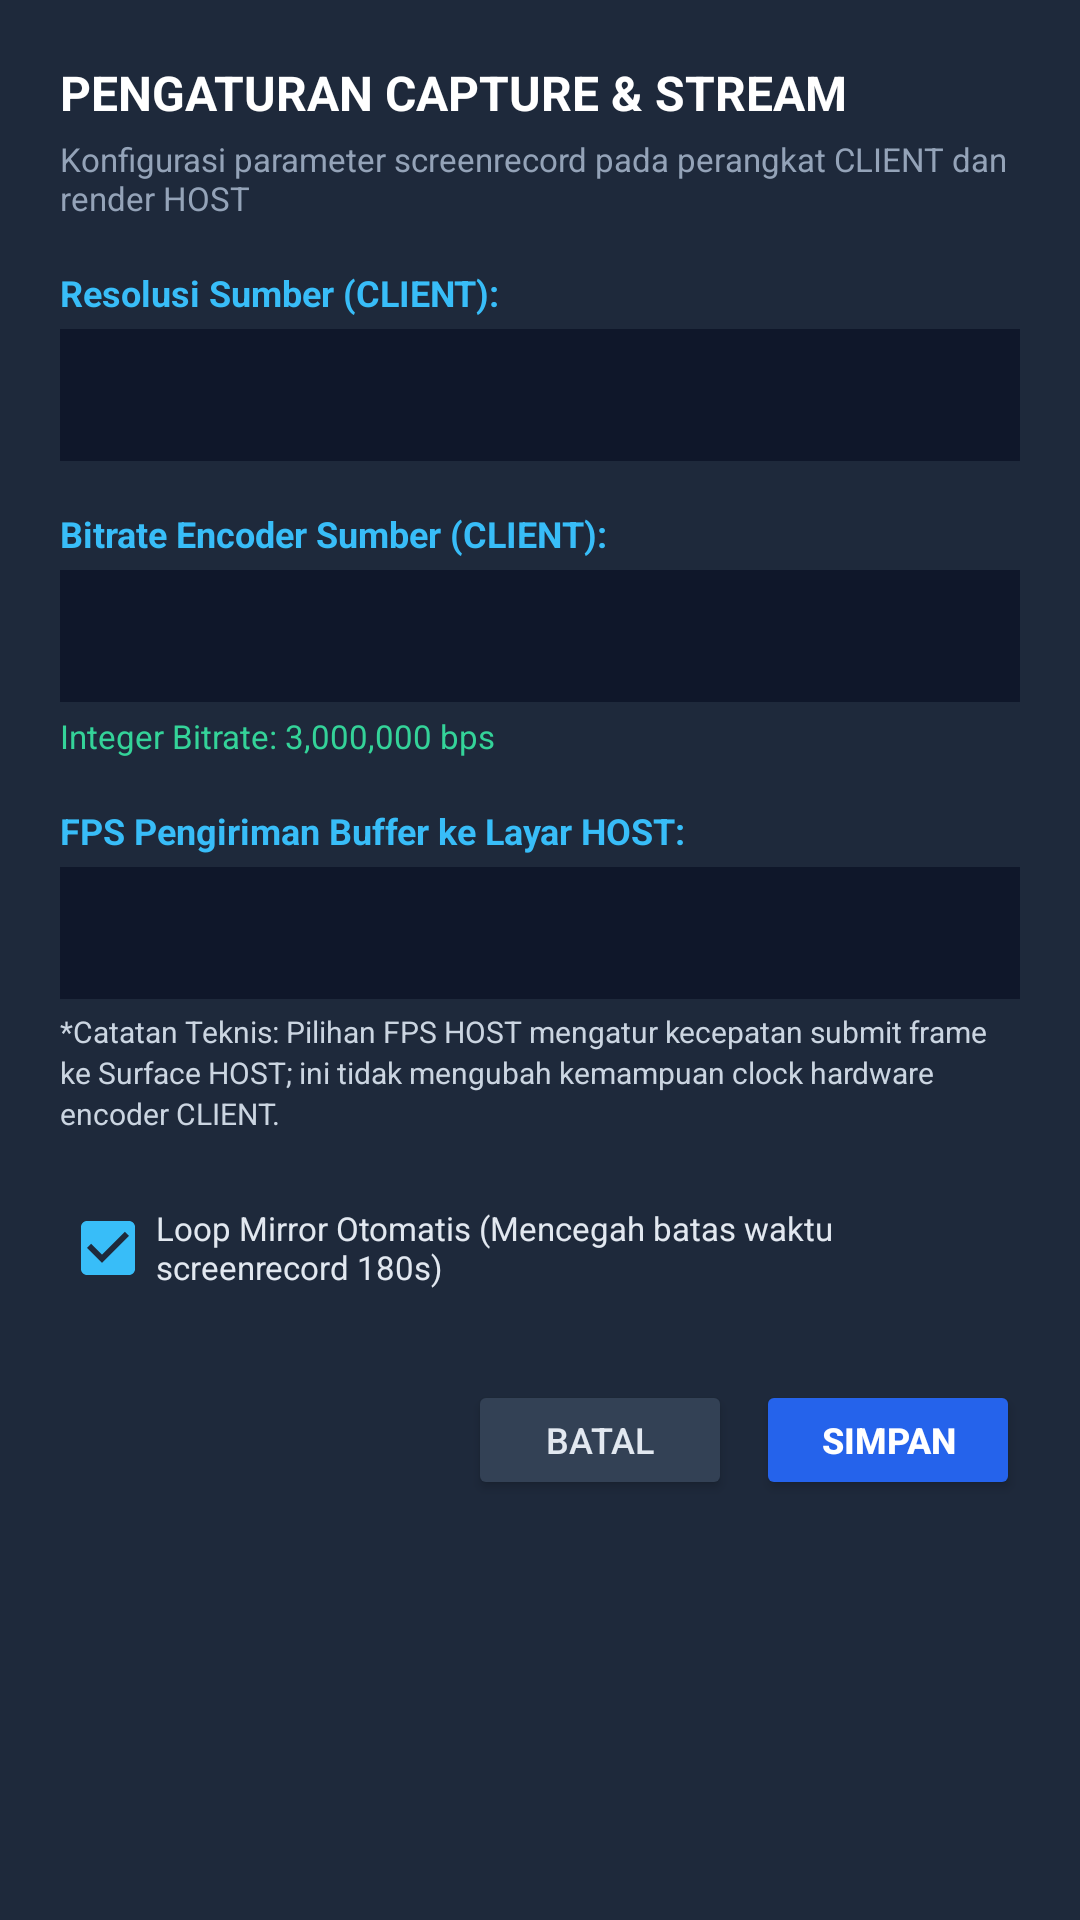

This screen was rendered from an Android layout file. Write that file and the resources it references.
<!-- AndroidManifest.xml: application theme Theme.MirrorWire -->
<!-- res/layout/dialog_capture_settings.xml -->
<?xml version="1.0" encoding="utf-8"?>
<ScrollView xmlns:android="http://schemas.android.com/apk/res/android"
    android:layout_width="match_parent"
    android:layout_height="wrap_content"
    android:background="#1E293B"
    android:padding="20dp">

    <LinearLayout
        android:layout_width="match_parent"
        android:layout_height="wrap_content"
        android:orientation="vertical">

        <TextView
            android:layout_width="wrap_content"
            android:layout_height="wrap_content"
            android:text="PENGATURAN CAPTURE &amp; STREAM"
            android:textColor="#FFFFFF"
            android:textSize="16sp"
            android:textStyle="bold" />

        <TextView
            android:layout_width="wrap_content"
            android:layout_height="wrap_content"
            android:layout_marginTop="4dp"
            android:text="Konfigurasi parameter screenrecord pada perangkat CLIENT dan render HOST"
            android:textColor="#94A3B8"
            android:textSize="11sp" />

        
        <TextView
            android:layout_width="wrap_content"
            android:layout_height="wrap_content"
            android:layout_marginTop="16dp"
            android:text="Resolusi Sumber (CLIENT):"
            android:textColor="#38BDF8"
            android:textSize="12sp"
            android:textStyle="bold" />

        <Spinner
            android:id="@+id/spinner_resolution"
            android:layout_width="match_parent"
            android:layout_height="44dp"
            android:layout_marginTop="4dp"
            android:background="#0F172A" />

        
        <TextView
            android:layout_width="wrap_content"
            android:layout_height="wrap_content"
            android:layout_marginTop="16dp"
            android:text="Bitrate Encoder Sumber (CLIENT):"
            android:textColor="#38BDF8"
            android:textSize="12sp"
            android:textStyle="bold" />

        <Spinner
            android:id="@+id/spinner_bitrate"
            android:layout_width="match_parent"
            android:layout_height="44dp"
            android:layout_marginTop="4dp"
            android:background="#0F172A" />

        <TextView
            android:id="@+id/tv_bitrate_conversion_info"
            android:layout_width="wrap_content"
            android:layout_height="wrap_content"
            android:layout_marginTop="4dp"
            android:text="Integer Bitrate: 3,000,000 bps"
            android:textColor="#34D399"
            android:textSize="11sp" />

        
        <TextView
            android:layout_width="wrap_content"
            android:layout_height="wrap_content"
            android:layout_marginTop="16dp"
            android:text="FPS Pengiriman Buffer ke Layar HOST:"
            android:textColor="#38BDF8"
            android:textSize="12sp"
            android:textStyle="bold" />

        <Spinner
            android:id="@+id/spinner_host_fps"
            android:layout_width="match_parent"
            android:layout_height="44dp"
            android:layout_marginTop="4dp"
            android:background="#0F172A" />

        <TextView
            android:layout_width="wrap_content"
            android:layout_height="wrap_content"
            android:layout_marginTop="4dp"
            android:text="*Catatan Teknis: Pilihan FPS HOST mengatur kecepatan submit frame ke Surface HOST; ini tidak mengubah kemampuan clock hardware encoder CLIENT."
            android:textColor="#CBD5E1"
            android:textSize="10sp"
            android:lineSpacingExtra="2dp" />

        
        <CheckBox
            android:id="@+id/cb_continuous_loop"
            android:layout_width="match_parent"
            android:layout_height="wrap_content"
            android:layout_marginTop="14dp"
            android:checked="true"
            android:text="Loop Mirror Otomatis (Mencegah batas waktu screenrecord 180s)"
            android:textColor="#E2E8F0"
            android:textSize="11sp" />

        
        <LinearLayout
            android:layout_width="match_parent"
            android:layout_height="wrap_content"
            android:layout_marginTop="20dp"
            android:gravity="end"
            android:orientation="horizontal">

            <Button
                android:id="@+id/btn_cancel_settings"
                android:layout_width="wrap_content"
                android:layout_height="40dp"
                android:backgroundTint="#334155"
                android:text="BATAL"
                android:textColor="#E2E8F0"
                android:textSize="12sp" />

            <Button
                android:id="@+id/btn_save_settings"
                android:layout_width="wrap_content"
                android:layout_height="40dp"
                android:layout_marginStart="8dp"
                android:backgroundTint="#2563EB"
                android:text="SIMPAN"
                android:textColor="#FFFFFF"
                android:textSize="12sp"
                android:textStyle="bold" />
        </LinearLayout>
    </LinearLayout>
</ScrollView>
<!-- resources referenced by this layout -->
<resources>
  <style name="Theme.MirrorWire" parent="Theme.MaterialComponents.DayNight.NoActionBar">
          <item name="colorPrimary">#2563EB</item>
          <item name="colorPrimaryDark">#1D4ED8</item>
          <item name="colorAccent">#38BDF8</item>
          <item name="android:windowBackground">#0F172A</item>
          <item name="android:statusBarColor">#0F172A</item>
          <item name="android:navigationBarColor">#0F172A</item>
      </style>
</resources>
